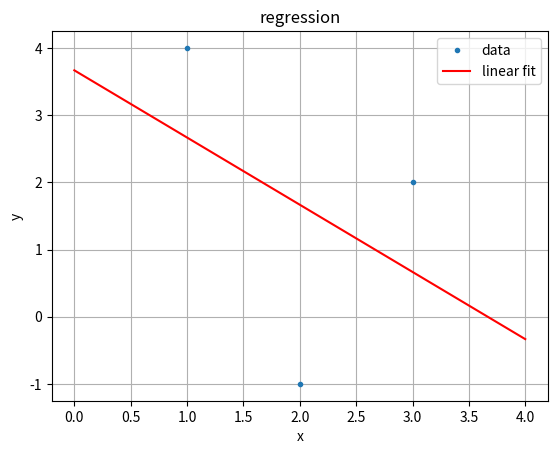

This figure's Python source:
# -*- coding: utf-8 -*-
"""
Created on Thu Jul 20 17:03:33 2023
linear regression
y = b0 + b1*x
given data pairs, y,x find values for b0 and b1 that best fit the data
demonstrate use of pandas and probability density functions
"""
def estimate_coef(x, y):
    """
    Parameters
    ----------
    x : TYPE float array
    DESCRIPTION. independent variable
    y : TYPE float array
    DESCRIPTION. dependent variable
    Returns
    -------
    coefficients, b0, b1 where y = b0 + b1*x is the linear
    regression equation
    """
    import numpy as np
    n = len(x)
    # get means of x and y
    m_x = np.mean(x)
    m_y = np.mean(y)
    SS_xy = np.sum(x*y)- n*m_x*m_y
    SS_xx = np.sum(x*x) - n*m_x*m_x
    b1 = SS_xy/SS_xx
    b0 = m_y - b1*m_x
    return (b0, b1)
if __name__ == '__main__':
    import numpy as np
    import matplotlib.pyplot as plt
    y = np.array([4,-1,2])
    x = np.array([1,2,3])
    b0, b1 = estimate_coef(x, y)
    plt.plot(x,y, '.',label='data')
    xline = np.linspace(0,4)
    yline = b0 + b1*xline
    plt.plot(xline,yline,color='red',label='linear fit')
    plt.xlabel('x')
    plt.ylabel('y')
    plt.title('regression')
    plt.legend()
    plt.grid()
    plt.show()